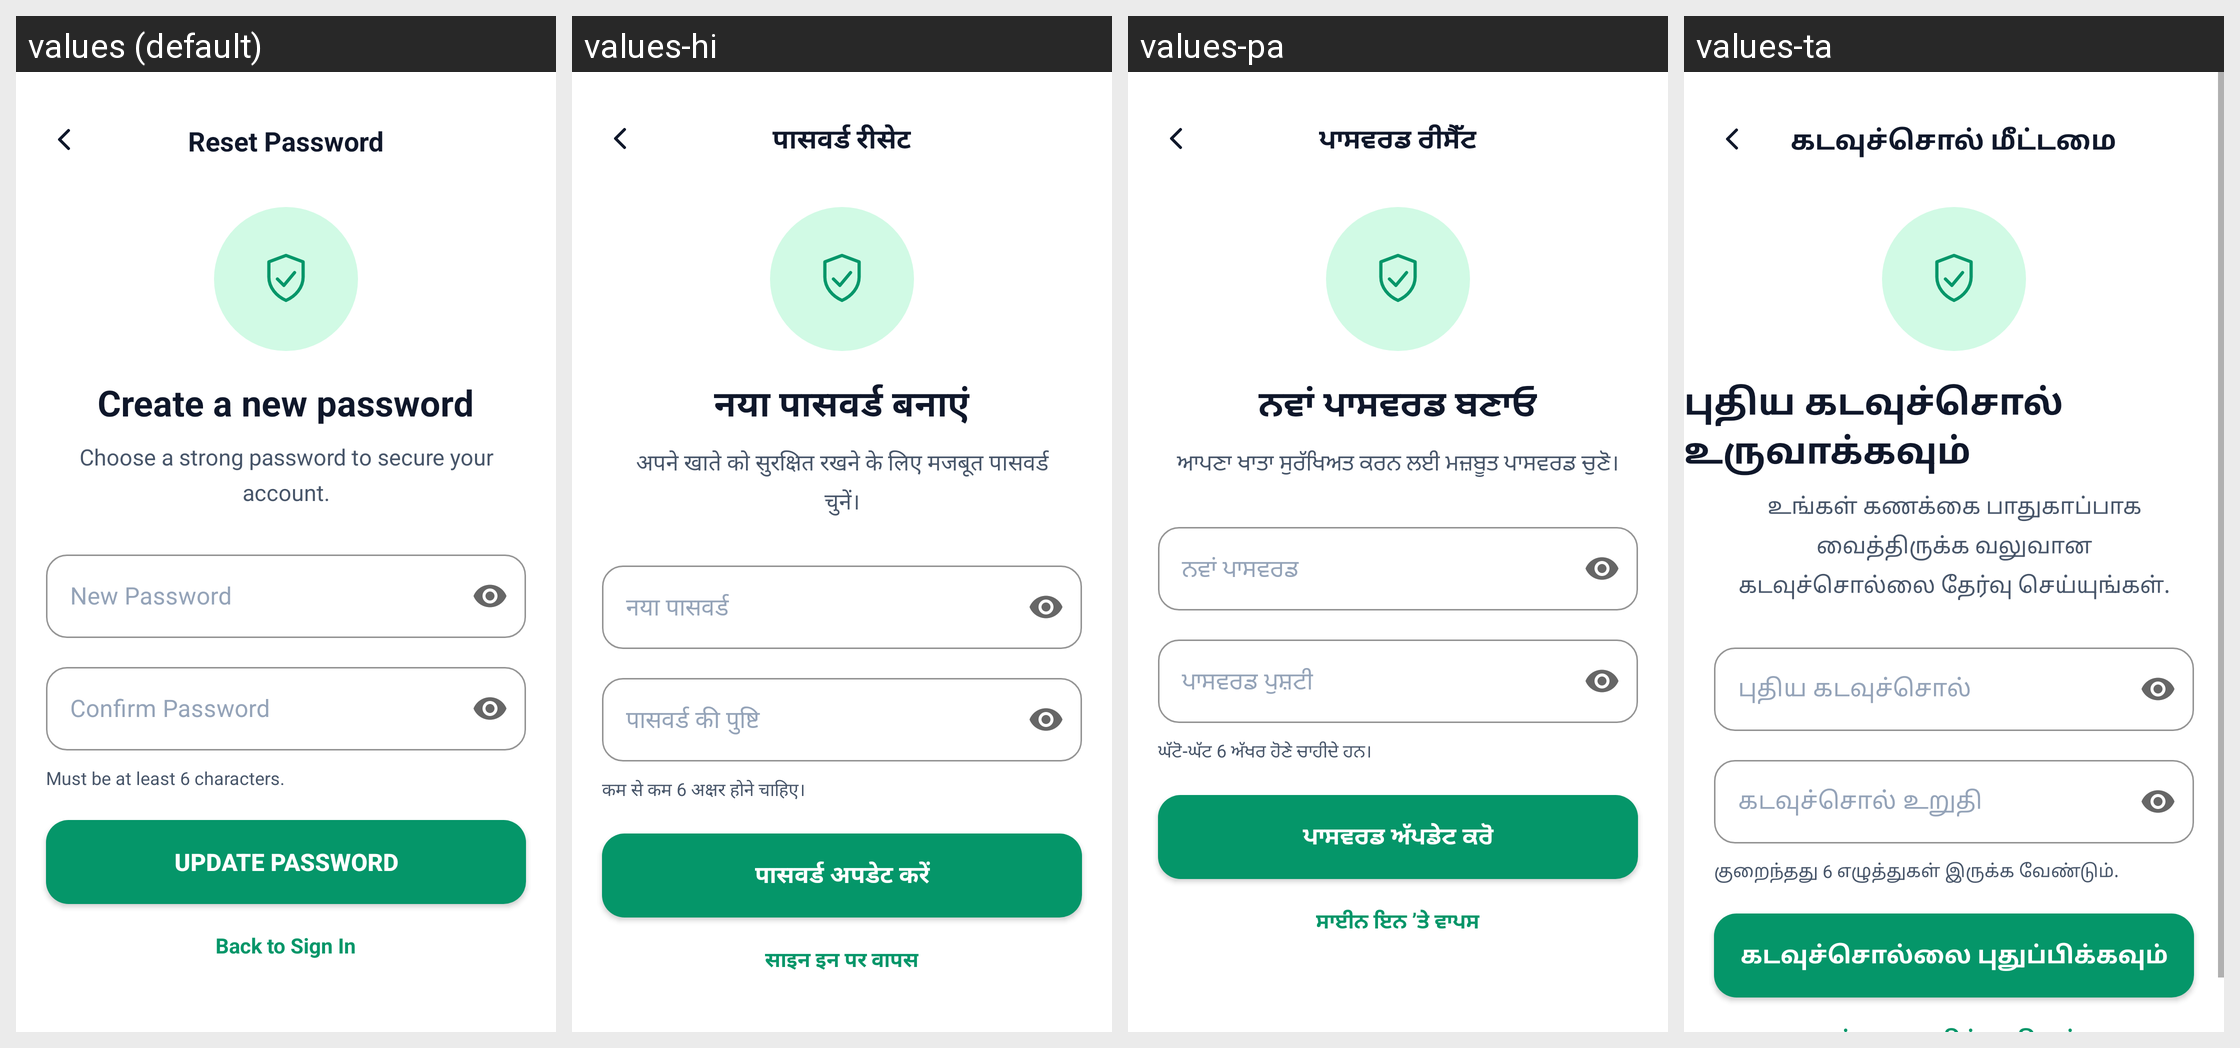

Strings drawn on this Android screen and how each of the app's shown locales translates them:
Android screen res/layout/activity_reset_password.xml rendered under 4 locales, left to right: values (default), values-hi, values-pa, values-ta. Device: Nexus 5 (rendered at 1080×1920; each locale shown at half size, 540×960, under a caption strip naming it); theme Theme.SehatSethu.
Other locales in the repository, not shown: values-te.
Strings drawn on this screen, with the default value and each locale's value (text and hints the layout hard-codes, and strings that could not be matched under every locale, appear in the picture but are not listed):

reset_top_title
  values: Reset Password
  values-hi: पासवर्ड रीसेट
  values-pa: ਪਾਸਵਰਡ ਰੀਸੈੱਟ
  values-ta: கடவுச்சொல் மீட்டமை

reset_heading
  values: Create a new password
  values-hi: नया पासवर्ड बनाएं
  values-pa: ਨਵਾਂ ਪਾਸਵਰਡ ਬਣਾਓ
  values-ta: புதிய கடவுச்சொல் உருவாக்கவும்

reset_subheading
  values: Choose a strong password to secure your account.
  values-hi: अपने खाते को सुरक्षित रखने के लिए मजबूत पासवर्ड चुनें।
  values-pa: ਆਪਣਾ ਖਾਤਾ ਸੁਰੱਖਿਅਤ ਕਰਨ ਲਈ ਮਜ਼ਬੂਤ ਪਾਸਵਰਡ ਚੁਣੋ।
  values-ta: உங்கள் கணக்கை பாதுகாப்பாக வைத்திருக்க வலுவான கடவுச்சொல்லை தேர்வு செய்யுங்கள்.

reset_new_password_label
  values: New Password
  values-hi: नया पासवर्ड
  values-pa: ਨਵਾਂ ਪਾਸਵਰਡ
  values-ta: புதிய கடவுச்சொல்

reset_confirm_password_label
  values: Confirm Password
  values-hi: पासवर्ड की पुष्टि
  values-pa: ਪਾਸਵਰਡ ਪੁਸ਼ਟੀ
  values-ta: கடவுச்சொல் உறுதி

reset_rules
  values: Must be at least 6 characters.
  values-hi: कम से कम 6 अक्षर होने चाहिए।
  values-pa: ਘੱਟੋ-ਘੱਟ 6 ਅੱਖਰ ਹੋਣੇ ਚਾਹੀਦੇ ਹਨ।
  values-ta: குறைந்தது 6 எழுத்துகள் இருக்க வேண்டும்.

reset_btn
  values: Update Password
  values-hi: पासवर्ड अपडेट करें
  values-pa: ਪਾਸਵਰਡ ਅੱਪਡੇਟ ਕਰੋ
  values-ta: கடவுச்சொல்லை புதுப்பிக்கவும்
